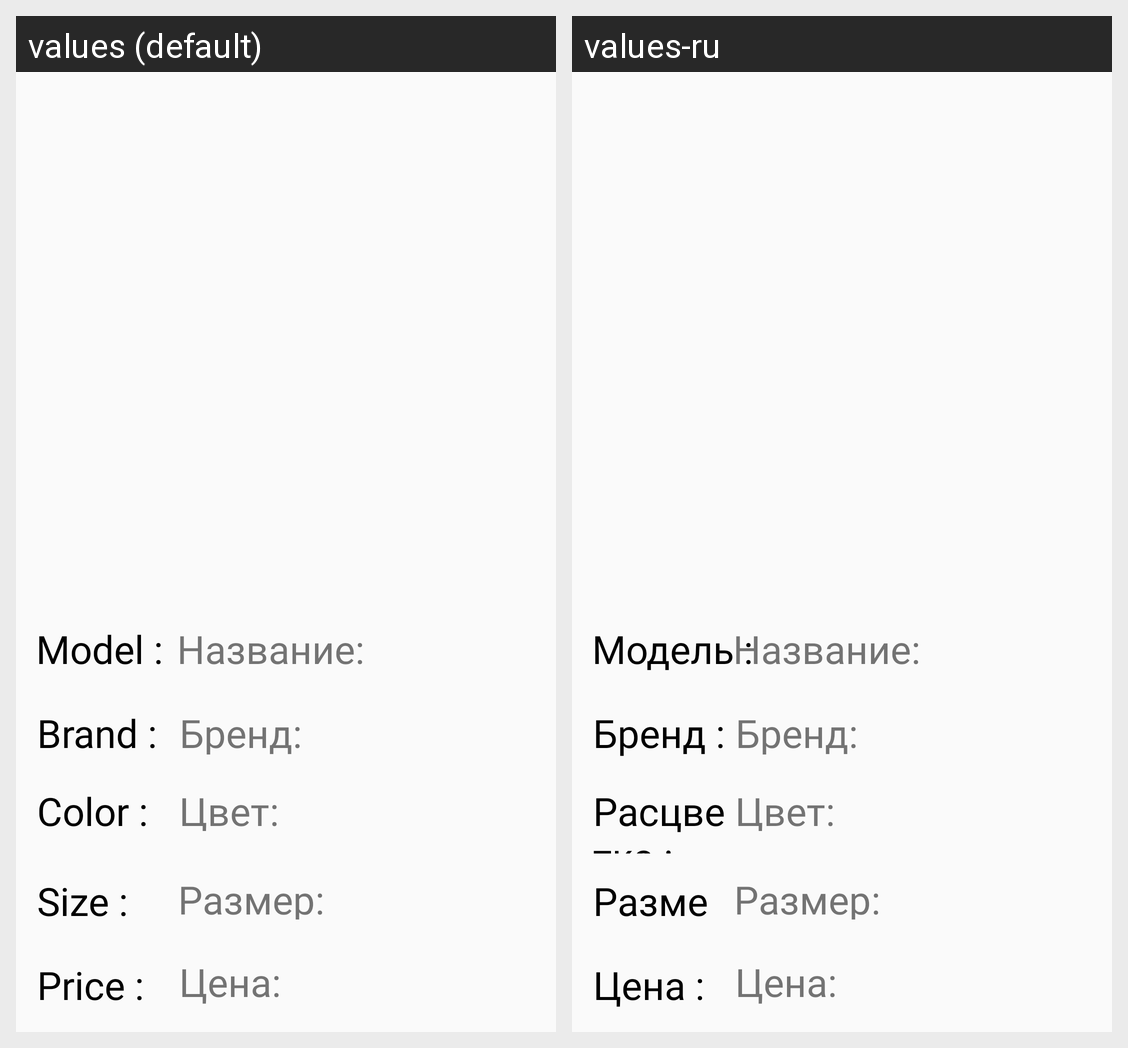

Locale-by-locale string values for the Android screen shown in this grid:
Android screen res/layout/activity_sixth.xml rendered under 2 locales, left to right: values (default), values-ru. Device: Nexus 5 (rendered at 1080×1920; each locale shown at half size, 540×960, under a caption strip naming it); theme AppTheme.
Strings drawn on this screen, with the default value and each locale's value (text and hints the layout hard-codes, and strings that could not be matched under every locale, appear in the picture but are not listed):

name
  values: Model :
  values-ru: Модель :

brand
  values: Brand :
  values-ru: Бренд :

color
  values: Color :
  values-ru: Расцветка :

price
  values: Price :
  values-ru: Цена :

size
  values: Size :
  values-ru: Размер :
